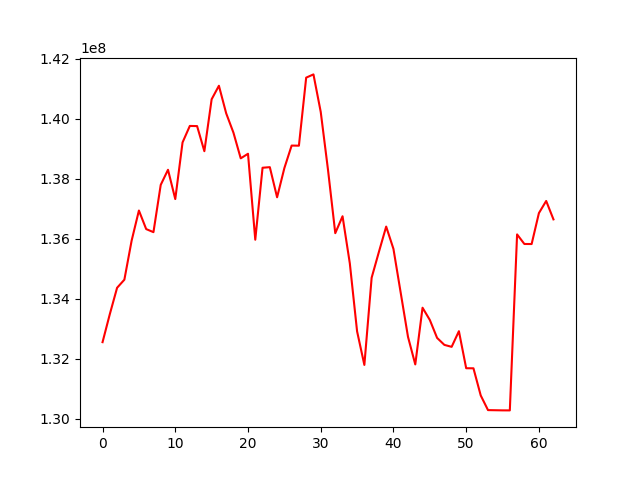

Data behind this chart, as committed beside it:
, 0
0, 132552334
1, 133486633
2, 134365160
3, 134634089
4, 135937498
5, 136939626
6, 136321328
7, 136218695
8, 137794758
9, 138297700
10, 137321198
11, 139209103
12, 139758901
13, 139753898
14, 138916966
15, 140647364
16, 141098299
17, 140179831
18, 139533796
19, 138678928
20, 138831758
21, 135966878
22, 138365661
23, 138384924
24, 137381309
25, 138354064
26, 139104614
27, 139100918
28, 141368920
29, 141476791
30, 140227040
31, 138296887
32, 136184774
33, 136749007
34, 135178571
35, 132911451
36, 131793710
37, 134699503
38, 135560909
39, 136404534
40, 135659735
41, 134193916
42, 132729650
43, 131810308
44, 133700046
45, 133292793
46, 132694268
47, 132461834
48, 132396522
49, 132917865
50, 131683681
51, 131680990
52, 130776334
53, 130287922
54, 130283564
55, 130279222
56, 130278092
57, 136144020
58, 135824698
59, 135823066
... 3 more rows
